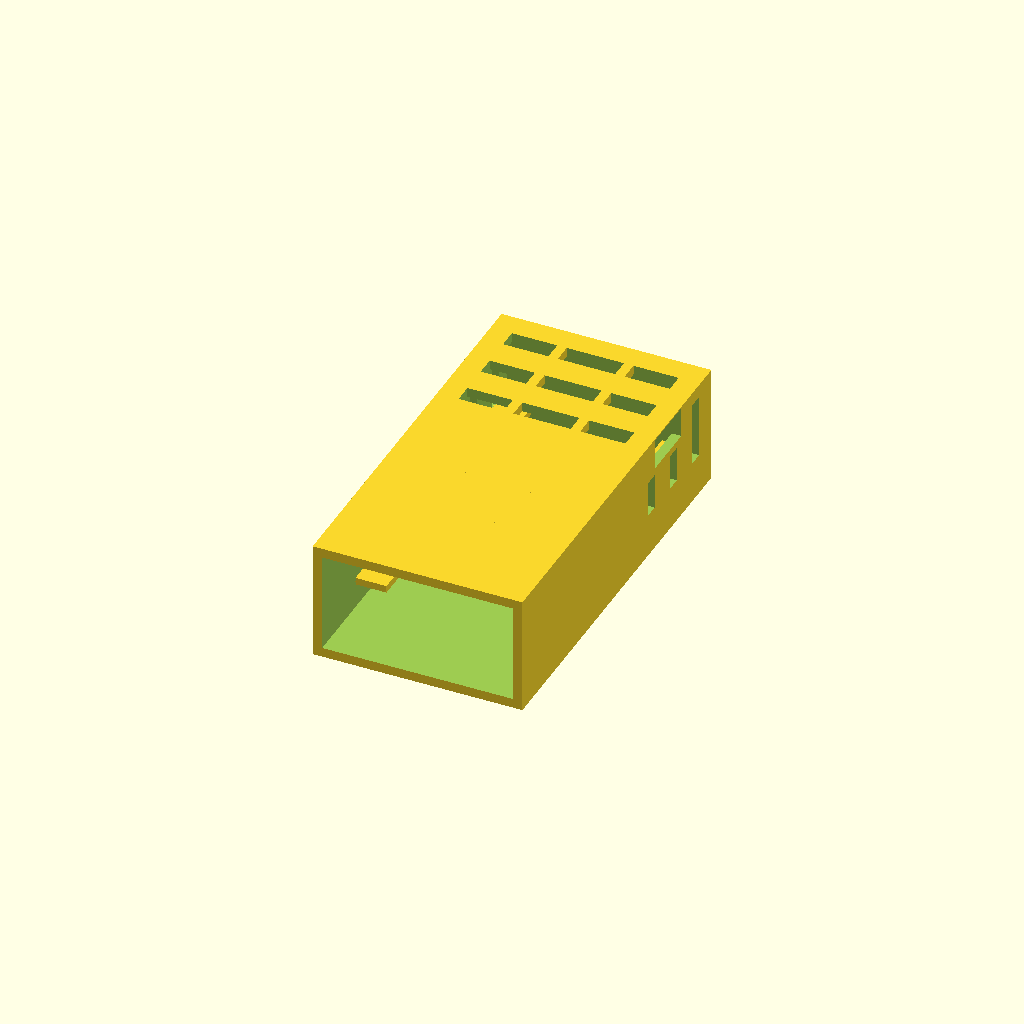
Cell 1: rendered with the file's own defaults.
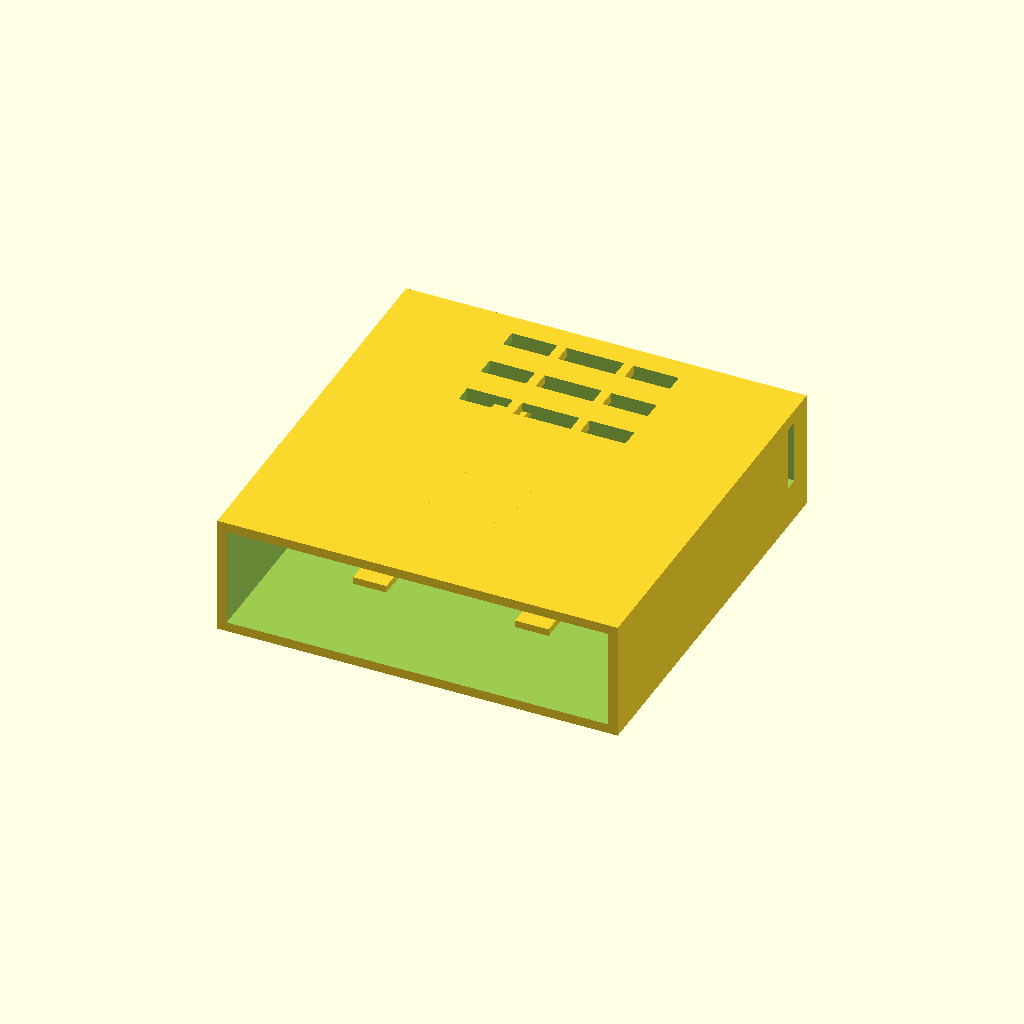
Cell 2: the same model with larg = 80.
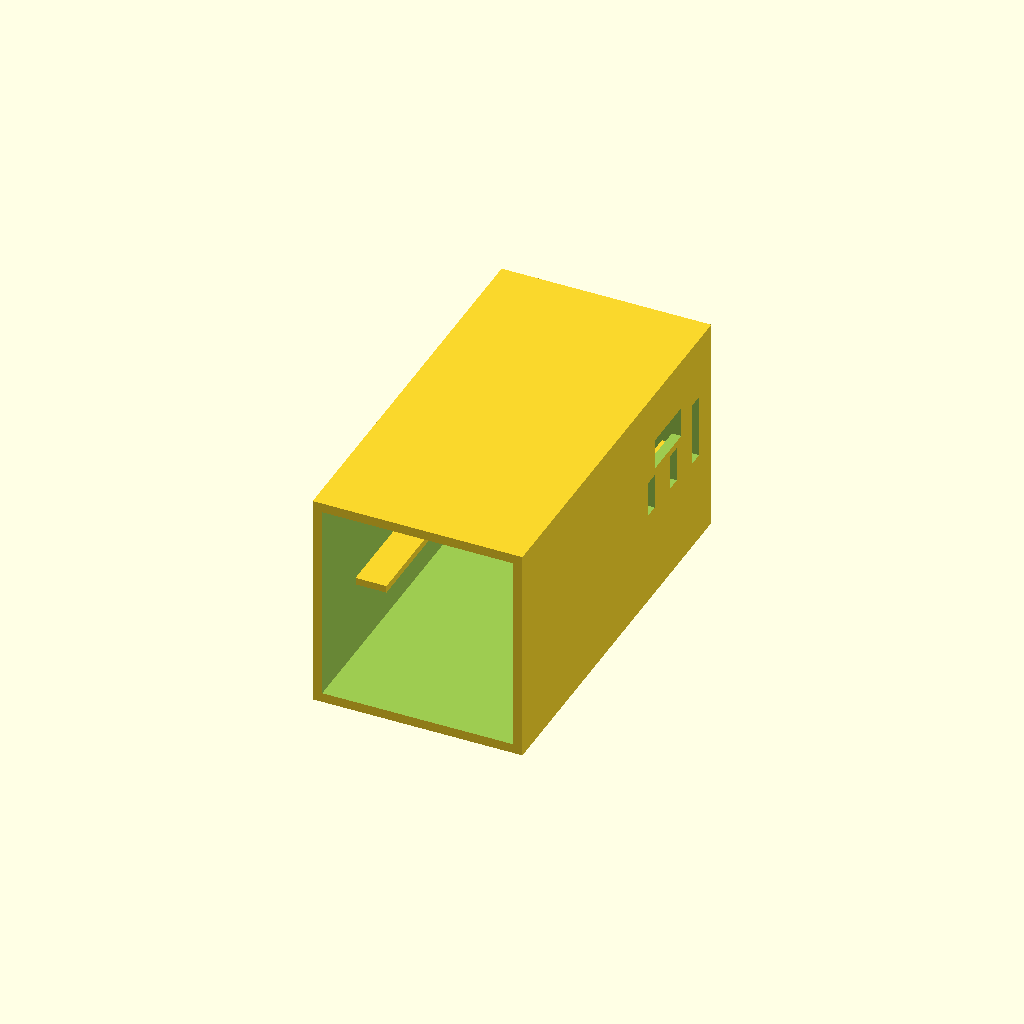
Cell 3: alt = 42 (everything else at default).
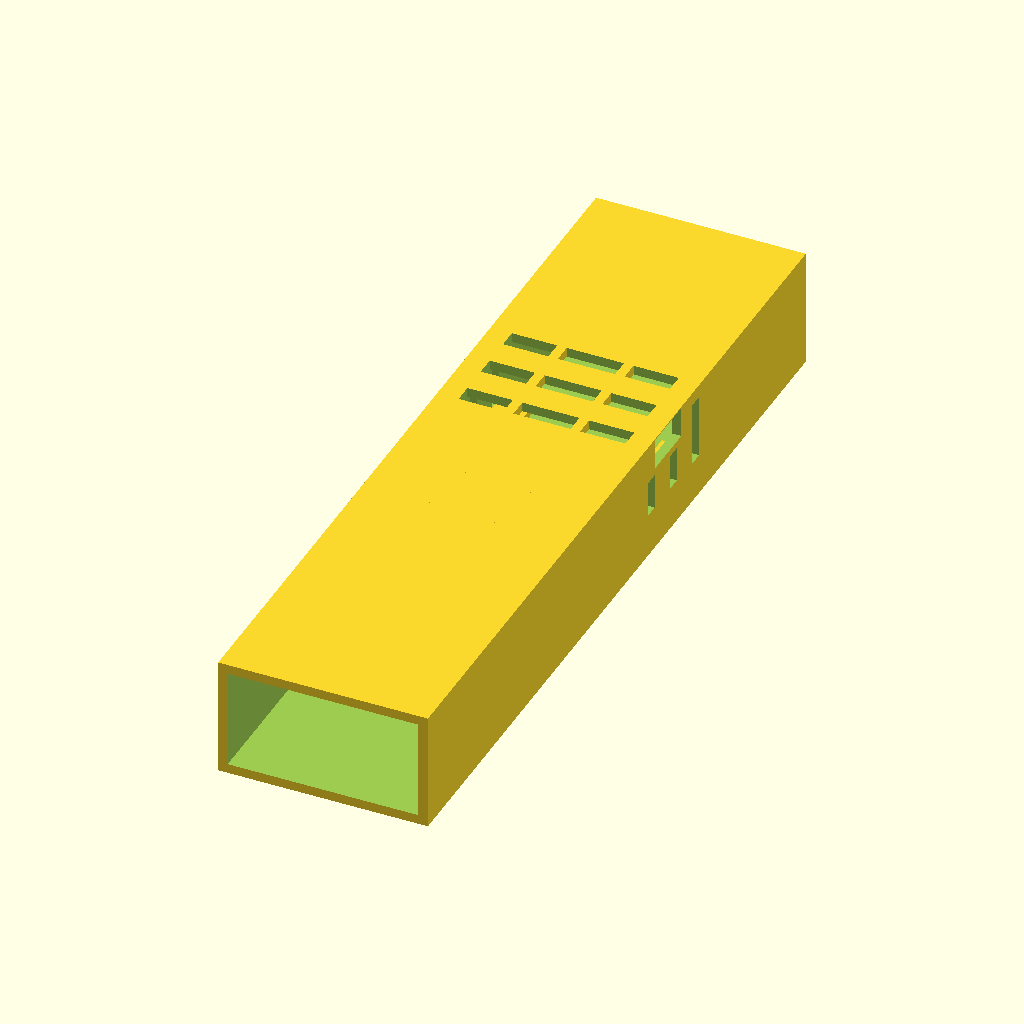
Cell 4: prof = 170 (everything else at default).
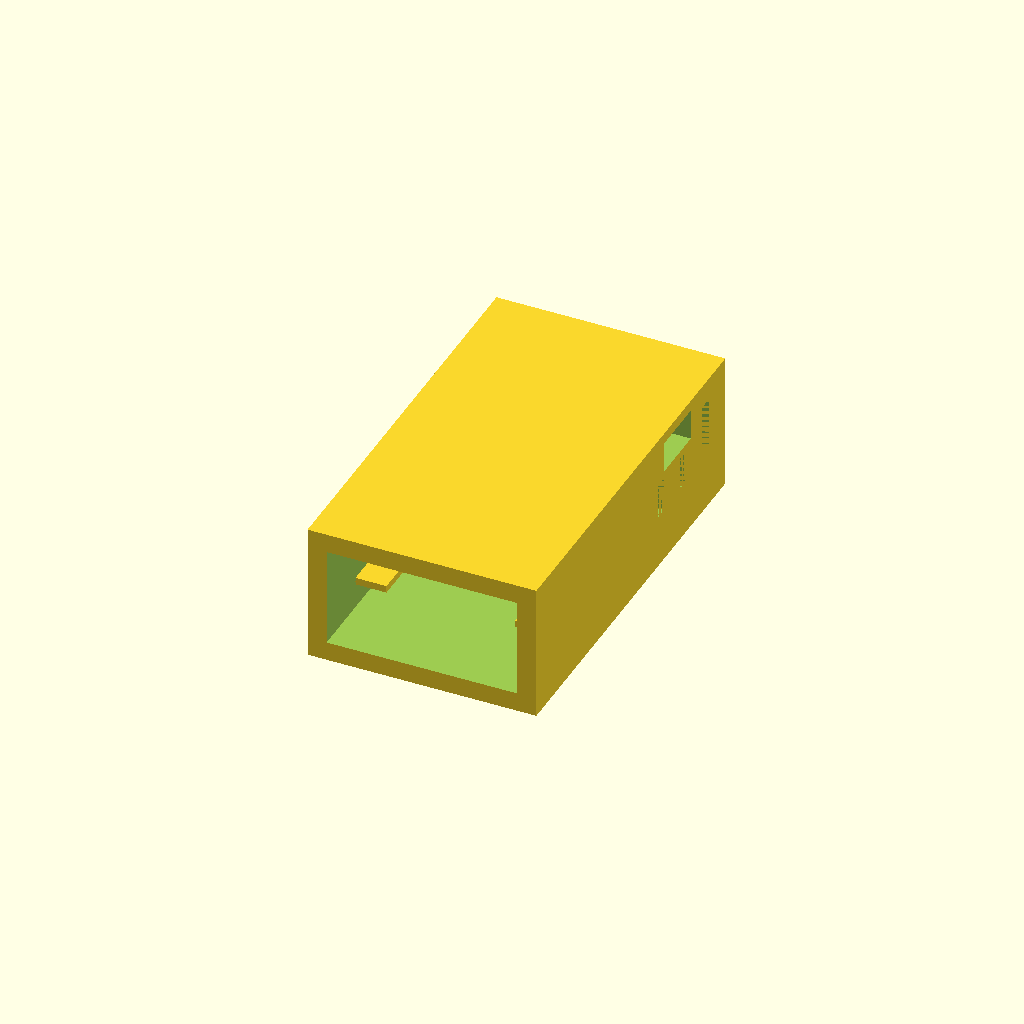
Cell 5: the same model with esp = 4.
All cells are drawn from one camera (rotation 55°, 0°, 25°, orthographic, colour scheme Cornfield), so only the parameter changes between them.
The OpenSCAD source (Case AHT 10.scad):
$fn = 50;

// Parâmetros da caixa
larg = 40;
alt = 21;
prof = 85;  // Aumentado
esp = 2;

nicho_largura = 1.5;  
nicho_altura = 2;      

module hasteLateral() {
    cube([4, 3, 13.5], center = true);
}

module hasteSuperior(){
    cube([4, 6, 35], center = true);
}    

module trelicaSuperior(){
    cube([esp, 70 - 4, esp], center = true);  // Mantém recorte no tamanho original
}

module trelicaLateral(){
    cube([7, 70 - 4, 1.5], center = true);   // Mantém recorte no tamanho original
}

module nicho() {
    cube([nicho_largura, prof, nicho_altura], center = true);
}

module placa() {
    cube([larg, prof, alt], center = true);
}

module caixa() {
    difference() {
        // Corpo externo da caixa (empurrado para trás)
        translate([0, -7.5 + esp, 0])
            cube([larg + 2 * esp, prof, alt + 2 * esp], center = true);

        // Vão interno (também empurrado para trás)
        translate([0, -7.5, 0])
            placa();

        // Recortes fixos (mantidos no lugar original)
        
        // Lado direito
        for (y = [30]) {
            translate([larg / 2 + esp / 2, y, 3])
                hasteLateral();
        }

        // Lado esquerdo
        for (y = [10, 20, 30]) {
            translate([-larg / 2 - esp / 2, y, 3])
                hasteLateral();
        }

        // Recortes pequenos
        translate([22 - esp / 2, 10, 0.5]) cube([8, 3, 7.5], center = true);
        translate([22 - esp / 2, 20, 0.5]) cube([8, 3, 7.5], center = true);

        // Recortes no topo
        for (x = [10, 20, 30]) {
            rotate([90, 0, 90])
                translate([x, 10, 0])
                    hasteSuperior();
        }

        // Entrada do cabo
        translate([23, 17.5, 9])
            cube([8, 12, 6.5], center = true);
    }

    // Elementos externos, fora do difference()

    // Treliças superiores (posições mantidas)
    translate([35 / 5, 0, 11.5]) trelicaSuperior();
    translate([-35 / 5, 0, 11.5]) trelicaSuperior();

    // Treliças laterais (posições mantidas)
    translate([34 / 2, 0, -4.5]) trelicaLateral();
    translate([-34 / 2, 0, -4.5]) trelicaLateral();
}

caixa();
Customizer parameters (derived from the source; name, type, default, range or options):
larg: number, default 40
alt: number, default 21
prof: number, default 85
esp: number, default 2
nicho_largura: number, default 1.5
nicho_altura: number, default 2
